The GitHub repository socheadev/mite_research_project contains a labelled image folder "dataset" with 5 categories: alcohol, blood, graphic violence, sexual, traffic accident. Examples follow, each with its label.

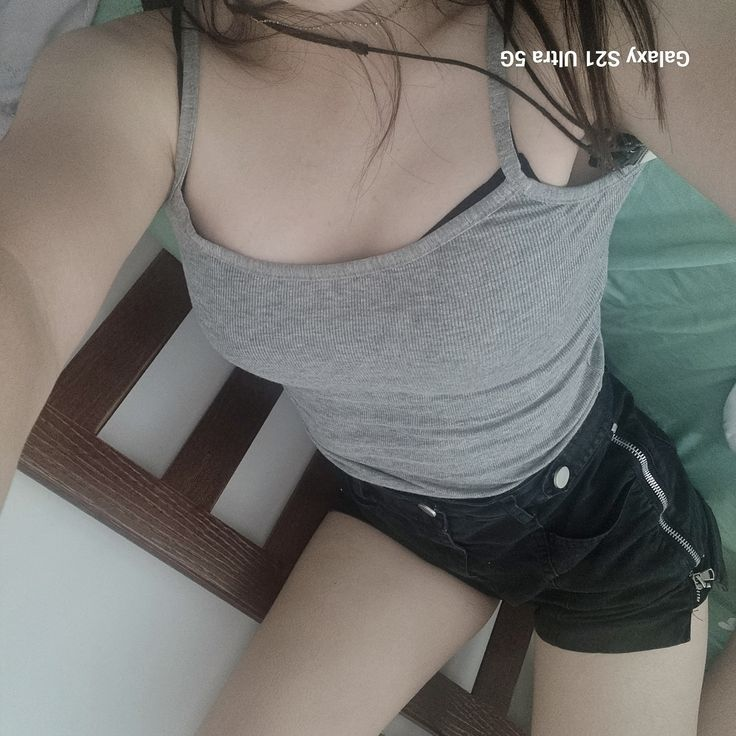
Label: sexual

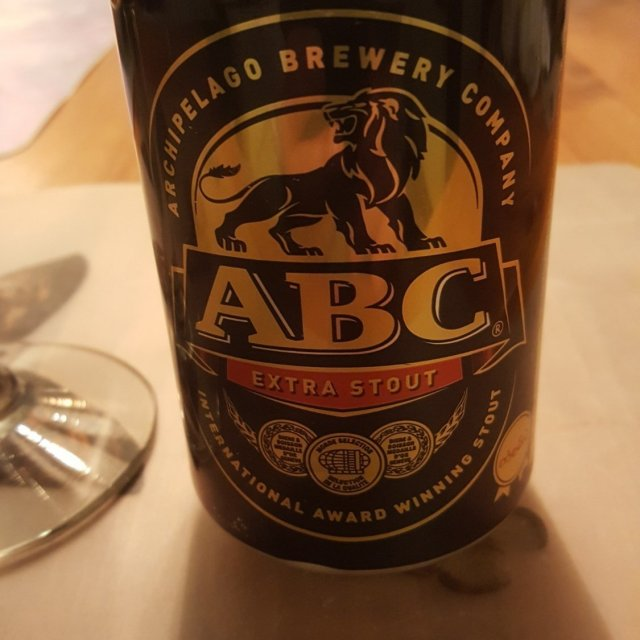
Label: alcohol

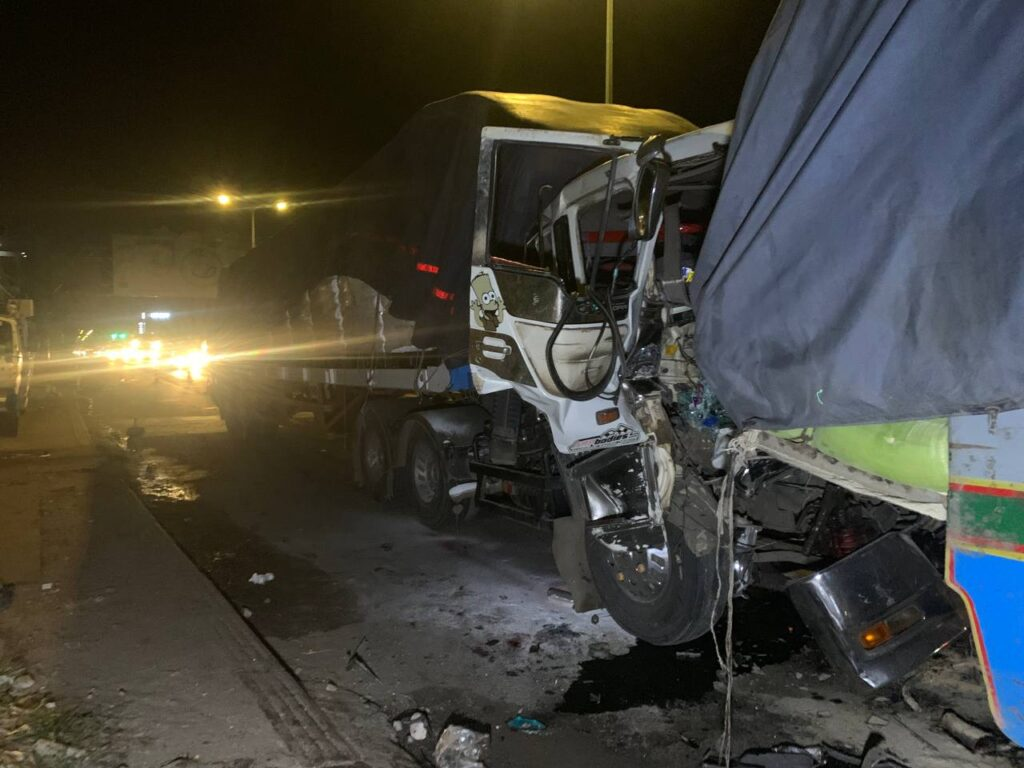
Label: traffic accident

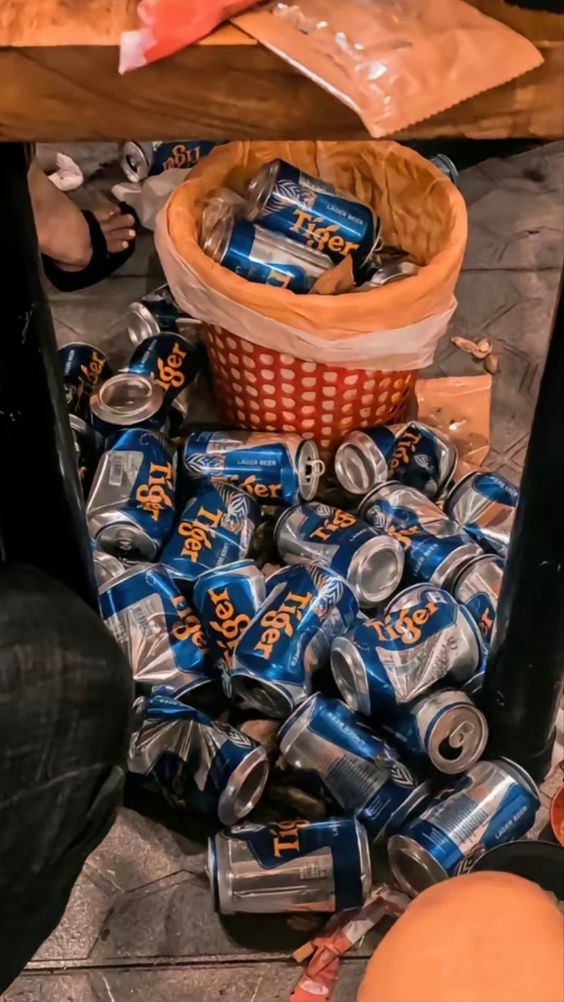
Label: alcohol

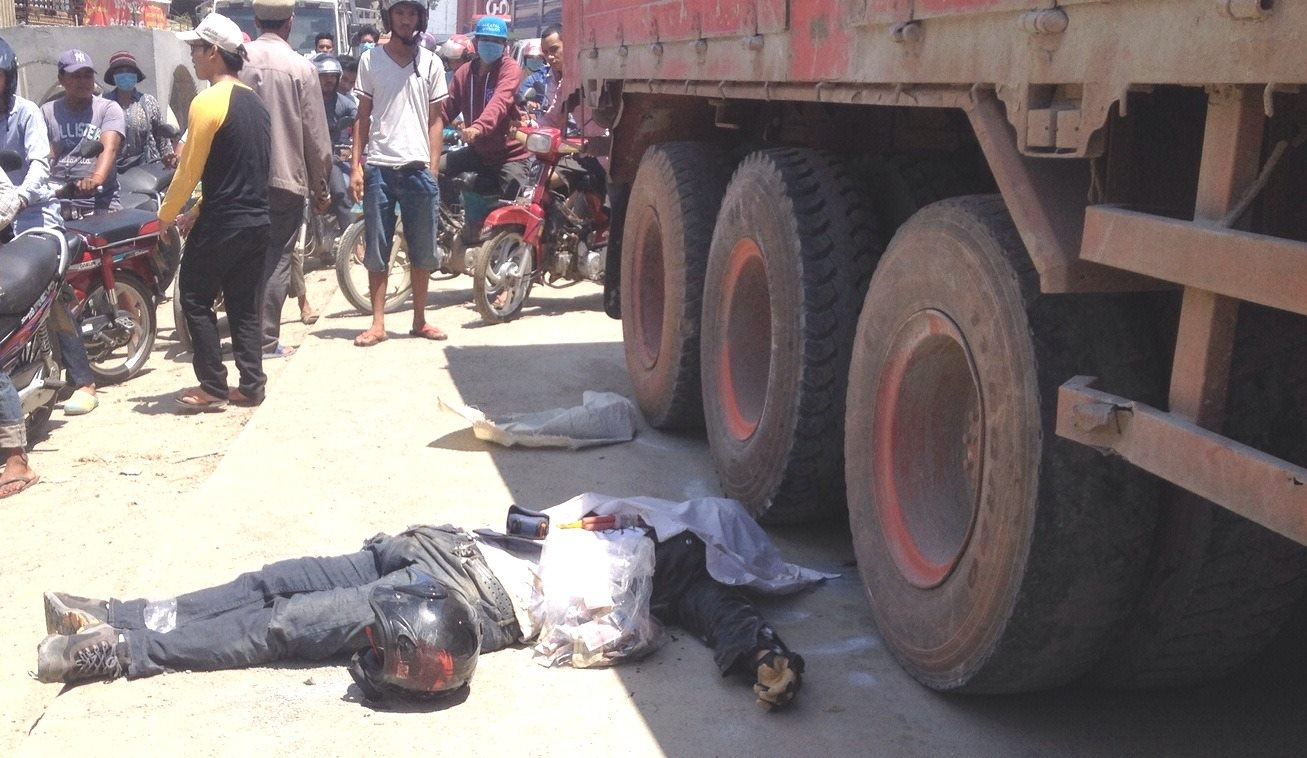
Label: graphic violence

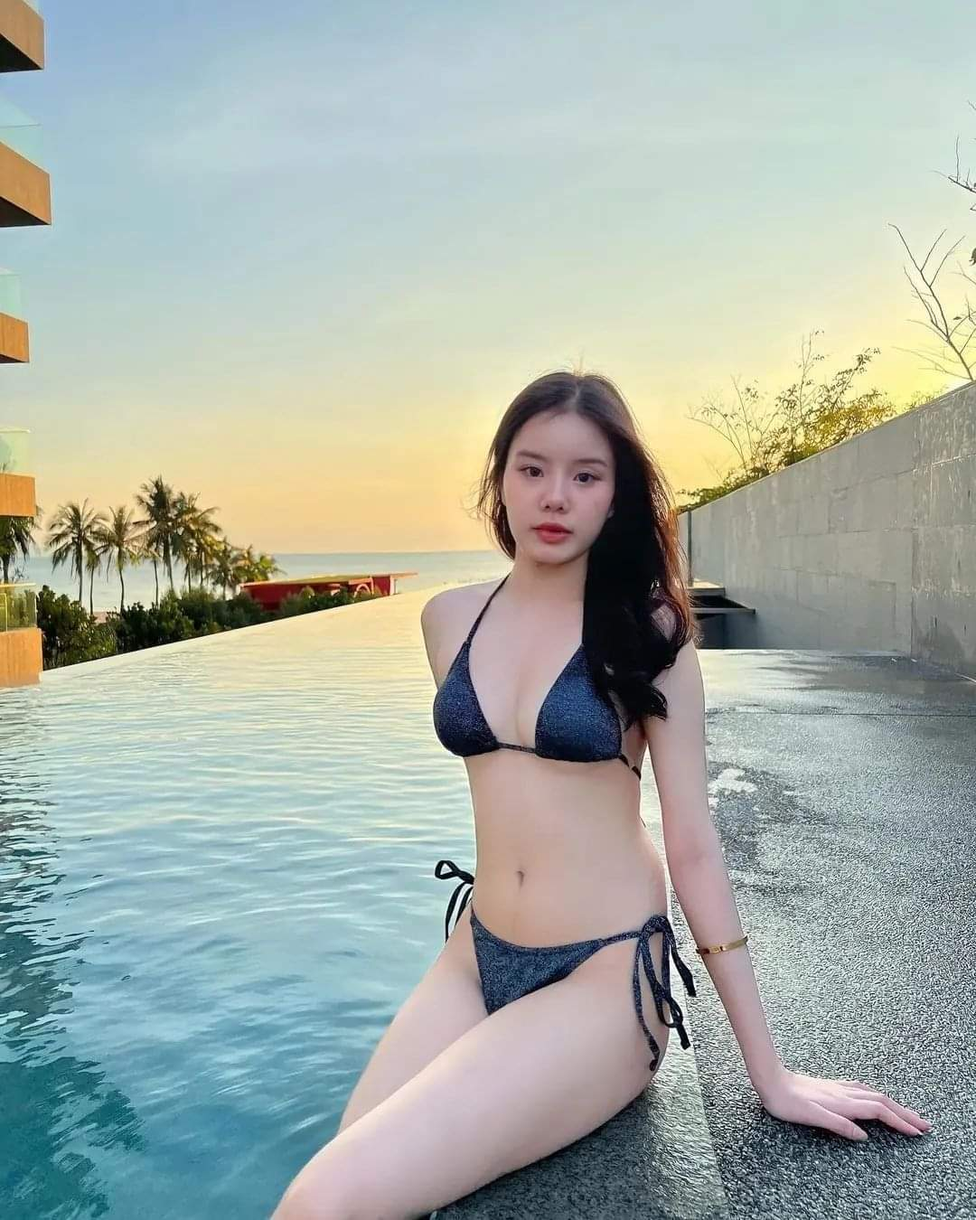
Label: sexual
